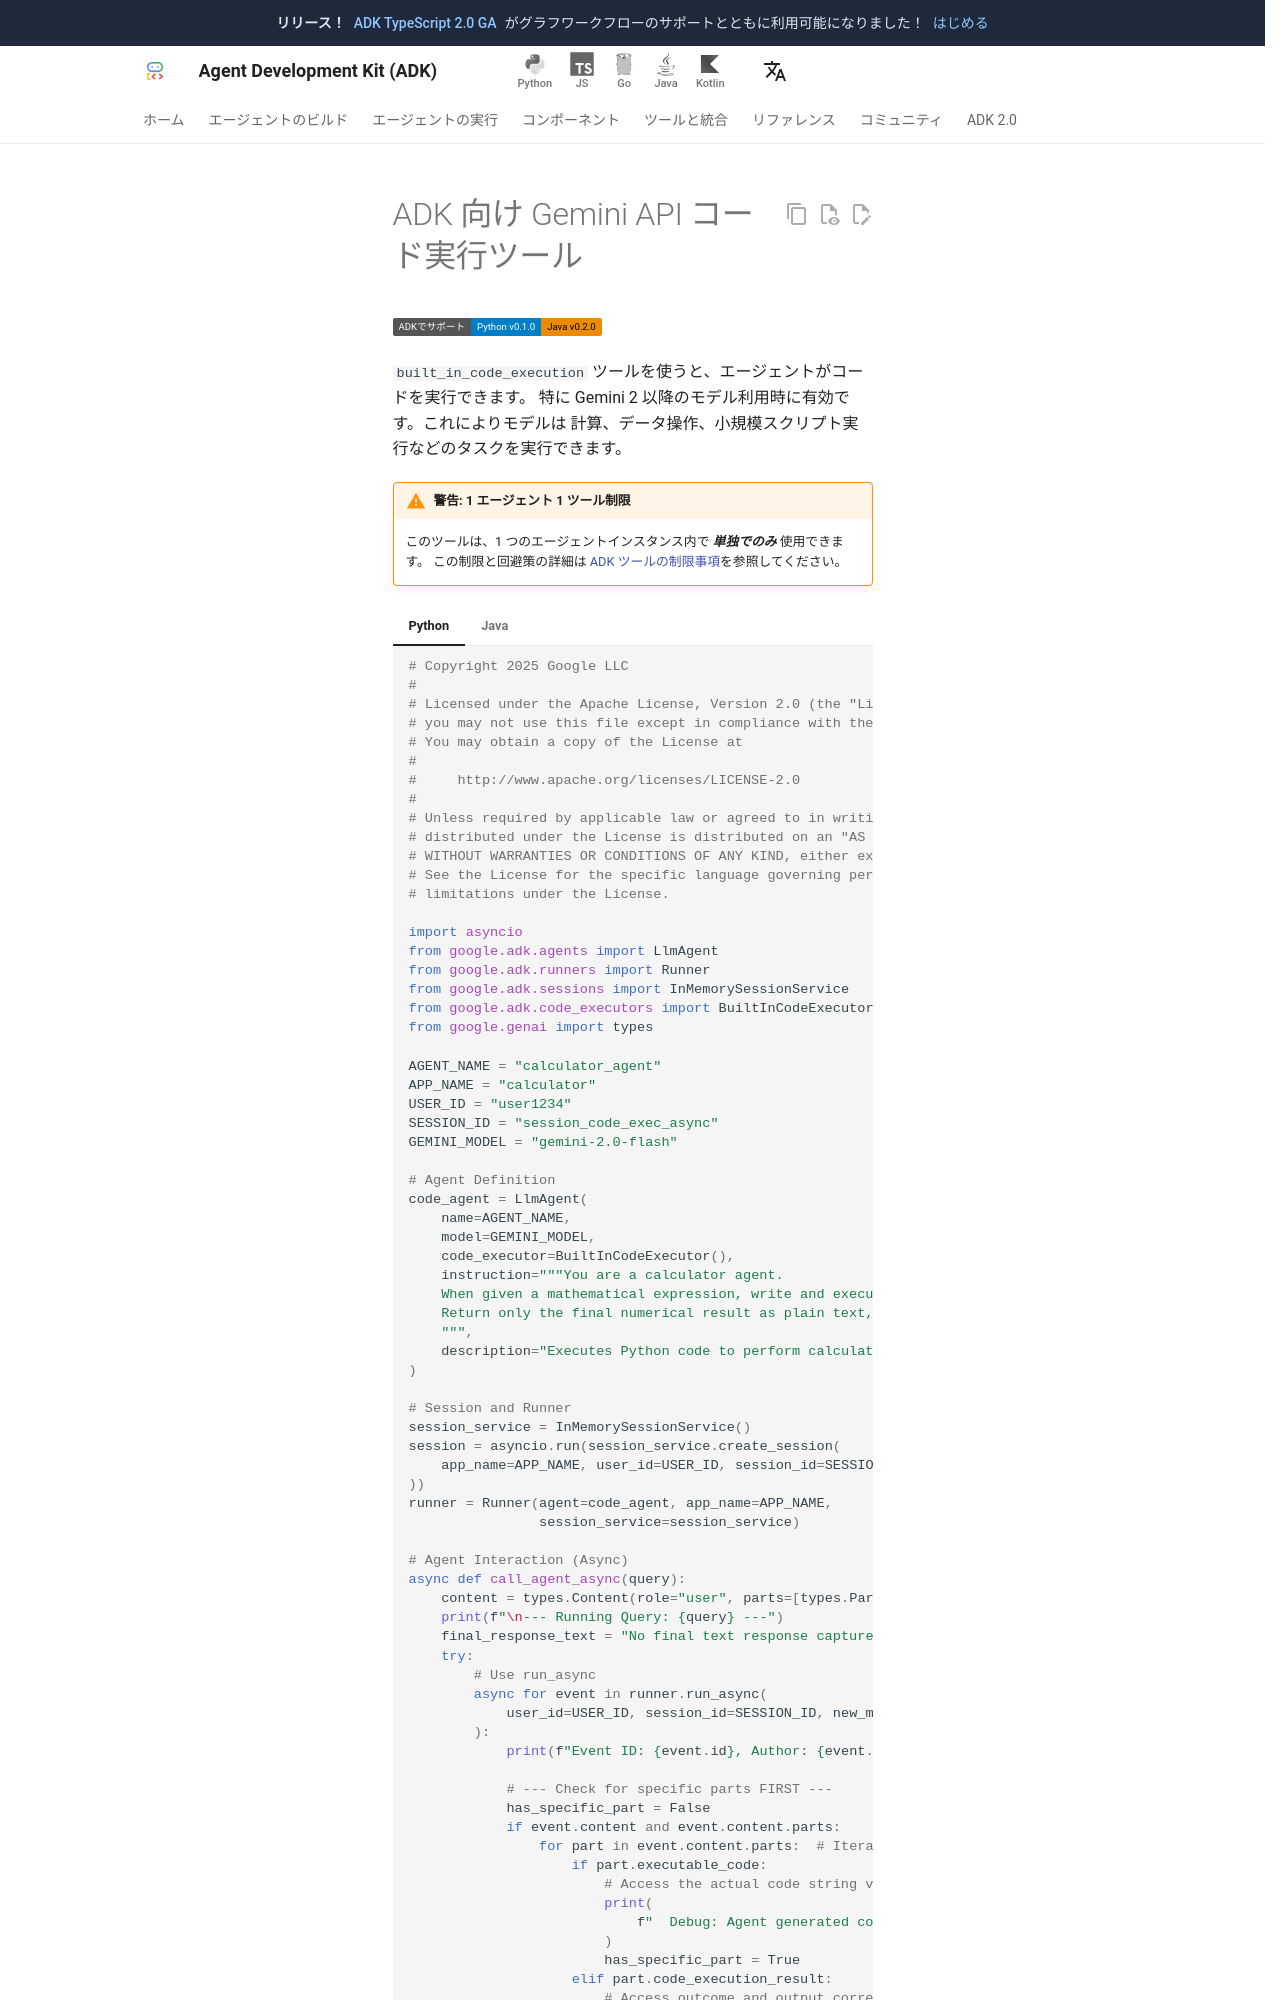

repository: adk-labs/adk-docs · page: ja/integrations/code-execution/index.html · generator: mkdocs

---
catalog_title: コード実行
catalog_description: Gemini モデルを使ってコード実行とデバッグを行います
catalog_icon: /integrations/assets/gemini-spark.svg
catalog_tags: ["code", "google"]
---

# ADK 向け Gemini API コード実行ツール

<div class="language-support-tag">
  <span class="lst-supported">ADKでサポート</span><span class="lst-python">Python v0.1.0</span><span class="lst-java">Java v0.2.0</span>
</div>

`built_in_code_execution` ツールを使うと、エージェントがコードを実行できます。
特に Gemini 2 以降のモデル利用時に有効です。これによりモデルは
計算、データ操作、小規模スクリプト実行などのタスクを実行できます。

!!! warning "警告: 1 エージェント 1 ツール制限"
